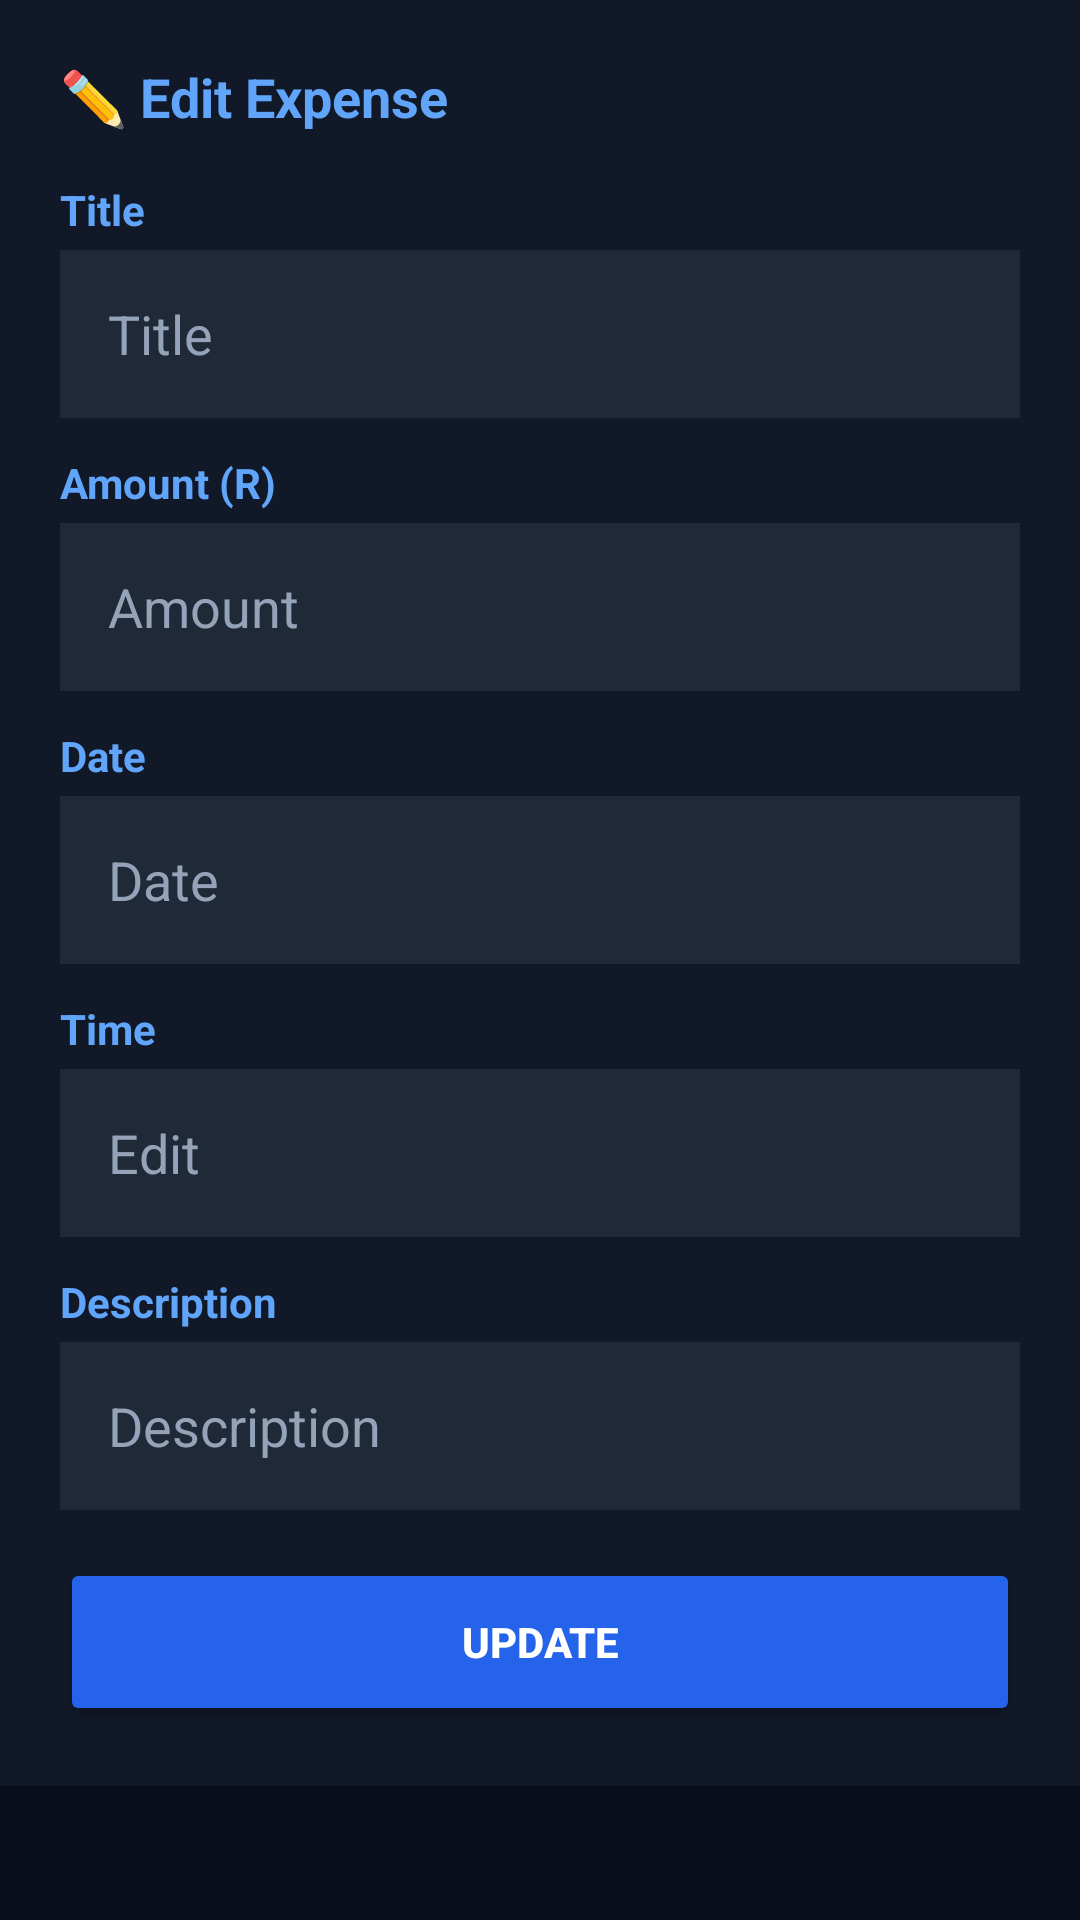

Here is an Android app screen rendered from its layout file. Give the layout XML and the strings, colors and styles it references.
<!-- AndroidManifest.xml: application theme Theme.PennyWize -->
<!-- res/layout/dialog_edit_expense.xml -->
<?xml version="1.0" encoding="utf-8"?>
<ScrollView xmlns:android="http://schemas.android.com/apk/res/android"
    android:layout_width="match_parent"
    android:layout_height="wrap_content">

    <LinearLayout
        android:layout_width="match_parent"
        android:layout_height="wrap_content"
        android:orientation="vertical"
        android:padding="20dp"
        android:background="#111827">
        <TextView
            android:layout_width="wrap_content"
            android:layout_height="wrap_content"
            android:text="✏️ Edit Expense"
            android:textColor="#60A5FA"
            android:textSize="18sp"
            android:textStyle="bold"
            android:layout_marginBottom="16dp"/>

        
        <TextView
            android:layout_width="wrap_content"
            android:layout_height="wrap_content"
            android:text="Title"
            android:textColor="#60A5FA"
            android:textStyle="bold"
            android:layout_marginBottom="4dp"/>

        <EditText
            android:id="@+id/etEditTitle"
            android:layout_width="match_parent"
            android:layout_height="56dp"
            android:hint="Title"
            android:textColor="#FFFFFF"
            android:textColorHint="#94A3B8"
            android:background="#1F2937"
            android:padding="16dp"
            android:layout_marginBottom="12dp"/>

        
        <TextView
            android:layout_width="wrap_content"
            android:layout_height="wrap_content"
            android:text="Amount (R)"
            android:textColor="#60A5FA"
            android:textStyle="bold"
            android:layout_marginBottom="4dp"/>

        <EditText
            android:id="@+id/etEditAmount"
            android:layout_width="match_parent"
            android:layout_height="56dp"
            android:inputType="numberDecimal"
            android:hint="Amount"
            android:textColor="#FFFFFF"
            android:textColorHint="#94A3B8"
            android:background="#1F2937"
            android:padding="16dp"
            android:layout_marginBottom="12dp"/>

        
        <TextView
            android:layout_width="wrap_content"
            android:layout_height="wrap_content"
            android:text="Date"
            android:textColor="#60A5FA"
            android:textStyle="bold"
            android:layout_marginBottom="4dp"/>

        <EditText
            android:id="@+id/etEditDate"
            android:layout_width="match_parent"
            android:layout_height="56dp"
            android:focusable="false"
            android:clickable="true"
            android:hint="Date"
            android:textColor="#FFFFFF"
            android:textColorHint="#94A3B8"
            android:background="#1F2937"
            android:padding="16dp"
            android:layout_marginBottom="12dp"/>

        
        <TextView
            android:layout_width="wrap_content"
            android:layout_height="wrap_content"
            android:text="Time"
            android:textColor="#60A5FA"
            android:textStyle="bold"
            android:layout_marginBottom="4dp"/>

        <EditText
            android:id="@+id/etEditTime"
            android:layout_width="match_parent"
            android:layout_height="56dp"
            android:focusable="false"
            android:clickable="true"
            android:hint="Edit"
            android:textColor="#FFFFFF"
            android:textColorHint="#94A3B8"
            android:background="#1F2937"
            android:padding="16dp"
            android:layout_marginBottom="12dp"/>

        
        <TextView
            android:layout_width="wrap_content"
            android:layout_height="wrap_content"
            android:text="Description"
            android:textColor="#60A5FA"
            android:textStyle="bold"
            android:layout_marginBottom="4dp"/>

        <EditText
            android:id="@+id/etEditDescription"
            android:layout_width="match_parent"
            android:layout_height="56dp"
            android:hint="Description"
            android:textColor="#FFFFFF"
            android:textColorHint="#94A3B8"
            android:background="#1F2937"
            android:padding="16dp"
            android:layout_marginBottom="16dp"/>

        
        <Button
            android:id="@+id/btnUpdateExpense"
            android:layout_width="match_parent"
            android:layout_height="56dp"
            android:text="UPDATE"
            android:textAllCaps="false"
            android:textColor="#FFFFFF"
            android:backgroundTint="#2563EB"
            android:textStyle="bold"/>
    </LinearLayout>
</ScrollView>
<!-- resources referenced by this layout -->
<resources>
  <style name="Theme.PennyWize" parent="Theme.MaterialComponents.DayNight.NoActionBar">
          
          <item name="colorPrimary">#4A9EFF</item>
          <item name="colorPrimaryVariant">#1A2035</item>
          <item name="colorOnPrimary">#FFFFFF</item>
          
          <item name="colorSecondary">#4A9EFF</item>
          <item name="colorSecondaryVariant">#0A0E1A</item>
          <item name="colorOnSecondary">#FFFFFF</item>
          
          <item name="android:statusBarColor">#0A0E1A</item>
          
          <item name="android:windowBackground">#0A0E1A</item>
      </style>
</resources>
